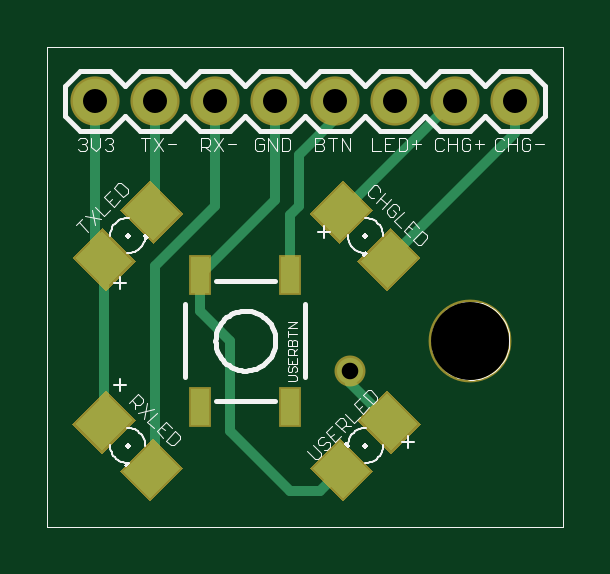
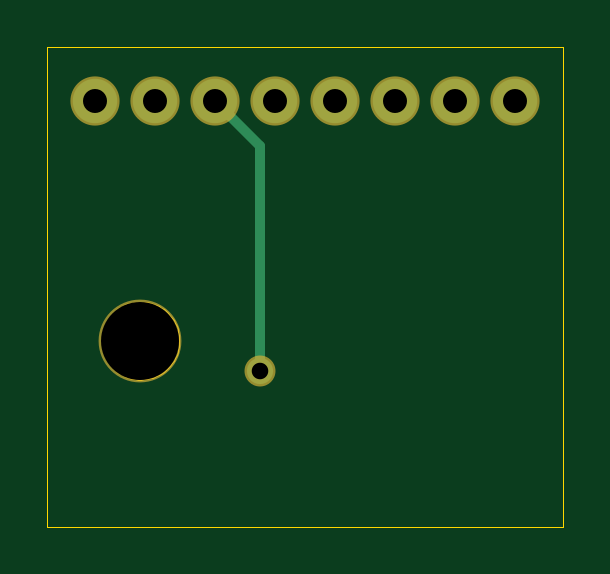
Circuit board: 8 layer files. Board 21.8 x 20.3 mm.
- outline: button board.boardoutline.ger (1770 bytes)
- bottom_copper: button board.bottomlayer.ger (389 bytes)
- bottom_mask: button board.bottomsoldermask.ger (351 bytes)
- drill: button board.drills.xln (170 bytes)
- paste: button board.tcream.ger (1069 bytes)
- top_copper: button board.toplayer.ger (1990 bytes)
- top_silk: button board.topsilkscreen.ger (15432 bytes)
- top_mask: button board.topsoldermask.ger (1325 bytes)

=== outline: button board.boardoutline.ger ===
G75*
%MOIN*%
%OFA0B0*%
%FSLAX24Y24*%
%IPPOS*%
%LPD*%
%AMOC8*
5,1,8,0,0,1.08239X$1,22.5*
%
%ADD10C,0.0000*%
D10*
X000100Y000100D02*
X000100Y008100D01*
X008700Y008100D01*
X008700Y000100D01*
X000100Y000100D01*
X006500Y003200D02*
X006502Y003250D01*
X006508Y003300D01*
X006518Y003350D01*
X006531Y003398D01*
X006548Y003446D01*
X006569Y003492D01*
X006593Y003536D01*
X006621Y003578D01*
X006652Y003618D01*
X006686Y003655D01*
X006723Y003690D01*
X006762Y003721D01*
X006803Y003750D01*
X006847Y003775D01*
X006893Y003797D01*
X006940Y003815D01*
X006988Y003829D01*
X007037Y003840D01*
X007087Y003847D01*
X007137Y003850D01*
X007188Y003849D01*
X007238Y003844D01*
X007288Y003835D01*
X007336Y003823D01*
X007384Y003806D01*
X007430Y003786D01*
X007475Y003763D01*
X007518Y003736D01*
X007558Y003706D01*
X007596Y003673D01*
X007631Y003637D01*
X007664Y003598D01*
X007693Y003557D01*
X007719Y003514D01*
X007742Y003469D01*
X007761Y003422D01*
X007776Y003374D01*
X007788Y003325D01*
X007796Y003275D01*
X007800Y003225D01*
X007800Y003175D01*
X007796Y003125D01*
X007788Y003075D01*
X007776Y003026D01*
X007761Y002978D01*
X007742Y002931D01*
X007719Y002886D01*
X007693Y002843D01*
X007664Y002802D01*
X007631Y002763D01*
X007596Y002727D01*
X007558Y002694D01*
X007518Y002664D01*
X007475Y002637D01*
X007430Y002614D01*
X007384Y002594D01*
X007336Y002577D01*
X007288Y002565D01*
X007238Y002556D01*
X007188Y002551D01*
X007137Y002550D01*
X007087Y002553D01*
X007037Y002560D01*
X006988Y002571D01*
X006940Y002585D01*
X006893Y002603D01*
X006847Y002625D01*
X006803Y002650D01*
X006762Y002679D01*
X006723Y002710D01*
X006686Y002745D01*
X006652Y002782D01*
X006621Y002822D01*
X006593Y002864D01*
X006569Y002908D01*
X006548Y002954D01*
X006531Y003002D01*
X006518Y003050D01*
X006508Y003100D01*
X006502Y003150D01*
X006500Y003200D01*
M02*

=== bottom_copper: button board.bottomlayer.ger ===
G75*
%MOIN*%
%OFA0B0*%
%FSLAX24Y24*%
%IPPOS*%
%LPD*%
%AMOC8*
5,1,8,0,0,1.08239X$1,22.5*
%
%ADD10C,0.0740*%
%ADD11C,0.0160*%
%ADD12C,0.0436*%
D10*
X000900Y007200D03*
X001900Y007200D03*
X002900Y007200D03*
X003900Y007200D03*
X004900Y007200D03*
X005900Y007200D03*
X006900Y007200D03*
X007900Y007200D03*
D11*
X005900Y007200D02*
X005150Y006450D01*
X005150Y002700D01*
D12*
X005150Y002700D03*
M02*

=== bottom_mask: button board.bottomsoldermask.ger ===
G75*
%MOIN*%
%OFA0B0*%
%FSLAX24Y24*%
%IPPOS*%
%LPD*%
%AMOC8*
5,1,8,0,0,1.08239X$1,22.5*
%
%ADD10C,0.0820*%
%ADD11C,0.1380*%
%ADD12C,0.0516*%
D10*
X000900Y007200D03*
X001900Y007200D03*
X002900Y007200D03*
X003900Y007200D03*
X004900Y007200D03*
X005900Y007200D03*
X006900Y007200D03*
X007900Y007200D03*
D11*
X007150Y003200D03*
D12*
X005150Y002700D03*
M02*

=== drill: button board.drills.xln ===
%
M48
M72
T01C0.0276
T02C0.0400
T03C0.1300
%
T01
X5150Y2700
T02
X4900Y7200
X3900Y7200
X2900Y7200
X1900Y7200
X900Y7200
X5900Y7200
X6900Y7200
X7900Y7200
T03
X7150Y3200
M30

=== paste: button board.tcream.ger ===
G75*
%MOIN*%
%OFA0B0*%
%FSLAX24Y24*%
%IPPOS*%
%LPD*%
%AMOC8*
5,1,8,0,0,1.08239X$1,22.5*
%
%ADD10R,0.0630X0.0710*%
%ADD11R,0.0300X0.0600*%
D10*
G36*
X001808Y000581D02*
X001363Y001026D01*
X001864Y001527D01*
X002309Y001082D01*
X001808Y000581D01*
G37*
G36*
X001016Y001373D02*
X000571Y001818D01*
X001072Y002319D01*
X001517Y001874D01*
X001016Y001373D01*
G37*
G36*
X001517Y004526D02*
X001072Y004081D01*
X000571Y004582D01*
X001016Y005027D01*
X001517Y004526D01*
G37*
G36*
X002309Y005318D02*
X001864Y004873D01*
X001363Y005374D01*
X001808Y005819D01*
X002309Y005318D01*
G37*
G36*
X004976Y004873D02*
X004531Y005318D01*
X005032Y005819D01*
X005477Y005374D01*
X004976Y004873D01*
G37*
G36*
X005768Y004081D02*
X005323Y004526D01*
X005824Y005027D01*
X006269Y004582D01*
X005768Y004081D01*
G37*
G36*
X005323Y001874D02*
X005768Y002319D01*
X006269Y001818D01*
X005824Y001373D01*
X005323Y001874D01*
G37*
G36*
X004531Y001082D02*
X004976Y001527D01*
X005477Y001026D01*
X005032Y000581D01*
X004531Y001082D01*
G37*
D11*
X004150Y002100D03*
X002650Y002100D03*
X002650Y004300D03*
X004150Y004300D03*
M02*

=== top_copper: button board.toplayer.ger ===
G75*
%MOIN*%
%OFA0B0*%
%FSLAX24Y24*%
%IPPOS*%
%LPD*%
%AMOC8*
5,1,8,0,0,1.08239X$1,22.5*
%
%ADD10R,0.0630X0.0710*%
%ADD11R,0.0300X0.0600*%
%ADD12C,0.0740*%
%ADD13C,0.0160*%
%ADD14C,0.0436*%
D10*
G36*
X001808Y000581D02*
X001363Y001026D01*
X001864Y001527D01*
X002309Y001082D01*
X001808Y000581D01*
G37*
G36*
X001016Y001373D02*
X000571Y001818D01*
X001072Y002319D01*
X001517Y001874D01*
X001016Y001373D01*
G37*
G36*
X001517Y004526D02*
X001072Y004081D01*
X000571Y004582D01*
X001016Y005027D01*
X001517Y004526D01*
G37*
G36*
X002309Y005318D02*
X001864Y004873D01*
X001363Y005374D01*
X001808Y005819D01*
X002309Y005318D01*
G37*
G36*
X004976Y004873D02*
X004531Y005318D01*
X005032Y005819D01*
X005477Y005374D01*
X004976Y004873D01*
G37*
G36*
X005768Y004081D02*
X005323Y004526D01*
X005824Y005027D01*
X006269Y004582D01*
X005768Y004081D01*
G37*
G36*
X005323Y001874D02*
X005768Y002319D01*
X006269Y001818D01*
X005824Y001373D01*
X005323Y001874D01*
G37*
G36*
X004531Y001082D02*
X004976Y001527D01*
X005477Y001026D01*
X005032Y000581D01*
X004531Y001082D01*
G37*
D11*
X004150Y002100D03*
X002650Y002100D03*
X002650Y004300D03*
X004150Y004300D03*
D12*
X003900Y007200D03*
X004900Y007200D03*
X005900Y007200D03*
X006900Y007200D03*
X007900Y007200D03*
X002900Y007200D03*
X001900Y007200D03*
X000900Y007200D03*
D13*
X000900Y004698D01*
X001044Y004554D01*
X001044Y001846D01*
X001836Y001054D02*
X001900Y001118D01*
X001900Y004450D01*
X002900Y005450D01*
X002900Y007200D01*
X001900Y007200D02*
X001900Y005410D01*
X001836Y005346D01*
X002650Y004300D02*
X002650Y003700D01*
X003150Y003200D01*
X003150Y001700D01*
X004150Y000700D01*
X004650Y000700D01*
X005004Y001054D01*
X005796Y001846D02*
X005150Y002492D01*
X005150Y002700D01*
X004150Y004300D02*
X004150Y005300D01*
X004300Y005450D01*
X004300Y006300D01*
X004900Y006900D01*
X004900Y007200D01*
X003900Y007200D02*
X003900Y005550D01*
X002650Y004300D01*
X005004Y005346D02*
X006858Y007200D01*
X006900Y007200D01*
X007900Y007200D02*
X007900Y006658D01*
X005796Y004554D01*
D14*
X005150Y002700D03*
M02*

=== top_silk: button board.topsilkscreen.ger (15432 bytes, source omitted) ===
=== top_mask: button board.topsoldermask.ger ===
G75*
%MOIN*%
%OFA0B0*%
%FSLAX24Y24*%
%IPPOS*%
%LPD*%
%AMOC8*
5,1,8,0,0,1.08239X$1,22.5*
%
%ADD10R,0.0710X0.0790*%
%ADD11R,0.0380X0.0680*%
%ADD12C,0.0820*%
%ADD13C,0.1380*%
%ADD14C,0.0516*%
D10*
G36*
X001808Y000524D02*
X001306Y001026D01*
X001864Y001584D01*
X002366Y001082D01*
X001808Y000524D01*
G37*
G36*
X001016Y001316D02*
X000514Y001818D01*
X001072Y002376D01*
X001574Y001874D01*
X001016Y001316D01*
G37*
G36*
X001574Y004526D02*
X001072Y004024D01*
X000514Y004582D01*
X001016Y005084D01*
X001574Y004526D01*
G37*
G36*
X002366Y005318D02*
X001864Y004816D01*
X001306Y005374D01*
X001808Y005876D01*
X002366Y005318D01*
G37*
G36*
X004976Y004816D02*
X004474Y005318D01*
X005032Y005876D01*
X005534Y005374D01*
X004976Y004816D01*
G37*
G36*
X005768Y004024D02*
X005266Y004526D01*
X005824Y005084D01*
X006326Y004582D01*
X005768Y004024D01*
G37*
G36*
X005266Y001874D02*
X005768Y002376D01*
X006326Y001818D01*
X005824Y001316D01*
X005266Y001874D01*
G37*
G36*
X004474Y001082D02*
X004976Y001584D01*
X005534Y001026D01*
X005032Y000524D01*
X004474Y001082D01*
G37*
D11*
X004150Y002100D03*
X002650Y002100D03*
X002650Y004300D03*
X004150Y004300D03*
D12*
X003900Y007200D03*
X004900Y007200D03*
X005900Y007200D03*
X006900Y007200D03*
X007900Y007200D03*
X002900Y007200D03*
X001900Y007200D03*
X000900Y007200D03*
D13*
X007150Y003200D03*
D14*
X005150Y002700D03*
M02*

